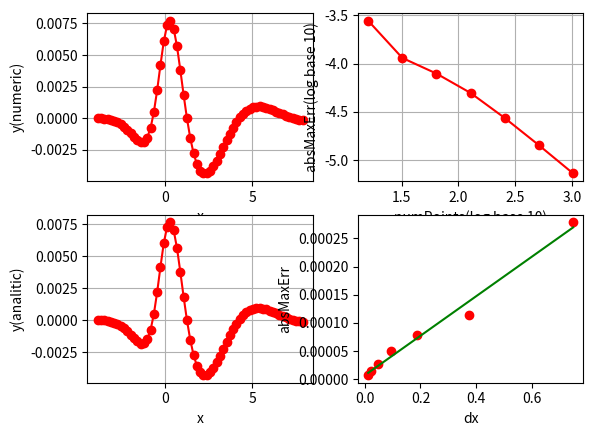

Source code (Python): (Note: this script raises an exception after producing the figure.)
import os, math
import numpy as np
import matplotlib.pyplot as plt
import scipy.misc 
from matplotlib.widgets import Slider



class DiscreteSlider(Slider):
    """A matplotlib slider widget with discrete steps."""

    def set_val(self, val):
        discrete_val = int(val)
        # We can't just call Slider.set_val(self, discrete_val), because this 
        # will prevent the slider from updating properly (it will get stuck at
        # the first step and not "slide"). Instead, we'll keep track of the
        # the continuous value as self.val and pass in the discrete value to
        # everything else.
        xy = self.poly.xy
        xy[2] = discrete_val, 1
        xy[3] = discrete_val, 0
        self.poly.xy = xy
        self.valtext.set_text(self.valfmt % discrete_val)
        if self.drawon: 
            self.ax.figure.canvas.draw()
        self.val = val
        if not self.eventson: 
            return
        for cid, func in self.observers.items():
            func(discrete_val)







a = -4
b = 8


def getDx(numberPoints):
	return float(b-a) / numPoints

def sech(x):
	return 1.0/np.cosh(x)


def ad(x):
	return 0.25 * sech(5 + 0.5 * x) * (2 * sech(x) ** 2 * np.sin(x) + (2 * np.cos(x) - np.sin(x) * np.tanh(5 + 0.5*x))*(1+np.tanh(x)) ) 


def func(x):
	return 0.5 * np.sin(x) * (np.tanh(x) + 1) * 1.0 / (np.cosh(0.5 * (x+10)))



def maxDif(numPoints, toPlot= False):
	x = np.linspace(a, b , numPoints)
	dx = getDx(numPoints)
	if toPlot:
		xd = []
		yd = []
		yan = []
	maxErr = 0
	for i in range(0,len(x)-1):
		xm = 0.5 * (x[i+1] + x[i])	
		nr = (func(x[i+1]) - func(x[i]))/dx
		ar = ad(xm)
		if(toPlot):
			xd.append(xm)
			yd.append(nr)
			yan.append(ar)
		err = abs(nr - ar)
		if(err>maxErr):
			maxErr = err
	if(toPlot):
		#print("maxDif")
		#print(xd)
		return [xd,yd,yan,maxErr]
	else:
		return maxErr

def maxDif2(numPoints, toPlot=False):
	dx = getDx(numPoints)
	maxErr = 0
	x = np.linspace(a, b , numPoints)
	if toPlot:
		xd = []
		yd = []
		yan = []
	for i in range(2,len(x)-2):
		nr = (8*(func(x[i+1])- func(x[i-1])) + (func(x[i-2]) - func(x[i+2])))/(12 * dx)
		ar = ad(x[i])
		if(toPlot):
			yd.append(nr)
			yan.append(ar)
		err = abs(nr - ar)
		if(err>maxErr):
			maxErr = err
	if(toPlot):
		return [x[2:numPoints -2],yd,yan,maxErr]
	else:
		return maxErr

#CONFIG
baseLog = 10
derivFunc = maxDif
#ENDCONFIG


#ax1 = plt.subplot(221)
#ax2 = plt.subplot(223)
#ax3 = plt.subplot(122)
ax1 = plt.subplot(221)
ax2 = plt.subplot(223)
ax3 = plt.subplot(222)
ax4 = plt.subplot(224)
ax1.set_xlabel("x")
ax2.set_xlabel("x")
ax1.set_ylabel("y(numeric)")
ax2.set_ylabel("y(analitic)")
ax3.set_xlabel("numPoints(log base %d)" % baseLog)
ax3.set_ylabel("absMaxErr(log base %d)" % baseLog)
ax4.set_xlabel("dx")
ax4.set_ylabel("absMaxErr")

ax1.grid(True)
ax2.grid(True)
ax3.grid(True)

npArray = [16,32,64,128,256,512,1028]
#I don't know the base, I have to use log from math package(for each element)
#xerror=np.log(npArray, baseLog)
xerror = []
yerror=[]
dxe = []
ye = []
for numPoints in [16,32,64,128,256,512,1028]:
	xerror.append(math.log(numPoints, baseLog))
	dxe.append(getDx(numPoints))
	if(numPoints==64):
		res = derivFunc(numPoints, True)
		#print("x=")
		#print(res[0])
		ax1.plot(res[0], res[1],  marker='o', linestyle='-', color="r")
		ax2.plot(res[0], res[2],  marker='o', linestyle='-', color="r")
		yval = res[3]
	else:
		res = derivFunc(numPoints)
		yval = res
	yerror.append(math.log(yval, baseLog))
	ye.append(yval)
print("polyfit coef a(n), a(n-1), ..a(0) in polynom a(n) * x**n + .. a(1)x + a(0)")
print("for log NumPoints and log AbsMaxErr:  degree 1")
print(np.polyfit(xerror,yerror,1))


ax3.plot(xerror, yerror,  marker='o', linestyle='-', color="r")
ax4.plot(dxe, ye, "ro")
lpolyax4, = ax4.plot(dxe,ye, "g-")

def drawPlot4(m):
	c = np.polyfit(dxe,ye,m)
	print("polyfit coef a(n), a(n-1), ..a(0) in polynom a(n) * x**n + .. a(1)x + a(0)")
	print("for dx and AbsMaxErr:  degree %d" % m)
	print(c)
	polyCurve = np.poly1d(c)
	ty = polyCurve(dxe) #teoretic y
	lpolyax4.set_ydata(ty)
	ax4.relim()
	ax4.autoscale_view(True,True,True)
	plt.draw()


varHash = {'m':1} # I have to keep track of the current slider value in order not to update if value is not changing
	#I want a discrete slider so several values of the slider will be converted to the same integer value
	#I have to use the hash because m is changed in the listener function and m variable would be local to this function
	#I don't use a global variable m. In python 3 there is the nonlocal statement which causes the listed identifiers to refer to previously bound variables in the nearest enclosing scope.
drawPlot4(1)	
axSlider = plt.axes([0.25, 0.01, 0.65, 0.03], axisbg='white')
	#mSlider =  Slider(axSlider, 'Degree', 1, 23, valinit=1, valfmt='%d')#max degree 23
	#the difference in using Slider or DiscreteSlider is only in the visual update of the slider bar
	#if discrete it will update only with portions corresponding to 1, I still have to keep track of the value
	#because the actual value of slider.val will always be the float
mSlider =  DiscreteSlider(axSlider, 'Degree', 1, 23, valinit=1, valfmt='%d')#max degree 23

def sliderChanged(val):
		print("SLIDER CHANGED EVENT " + str(val))
		intVal = int(val)
		#I don't want an update if values are equal (as integers)
		if(intVal!=varHash["m"]):
			print("Integer Value of slider CHANGED set slider to %d" % intVal)
			varHash["m"] = intVal
			drawPlot4(intVal)
		else:
			print("BUT integer VALUE did NOT change")

mSlider.on_changed(sliderChanged) 	



plt.draw()
plt.show()
